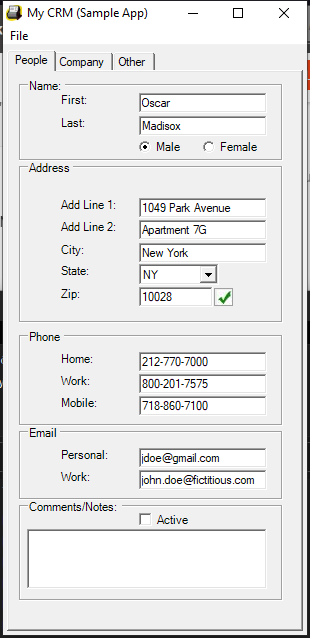
Task: Boş İşlem
Workflow: Main

Step 1: Use Application: My CRM (Sample App) on 'Form1' (mycrm.exe)

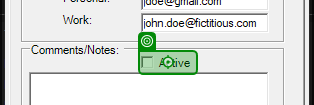
Step 2: click on 'Active'

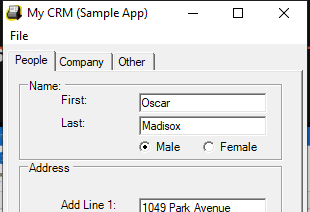
Step 3: Attach Window 'mycrm.exe My' on 'Form1' (mycrm.exe)

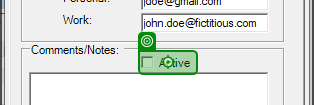
Step 4: click on 'Active'